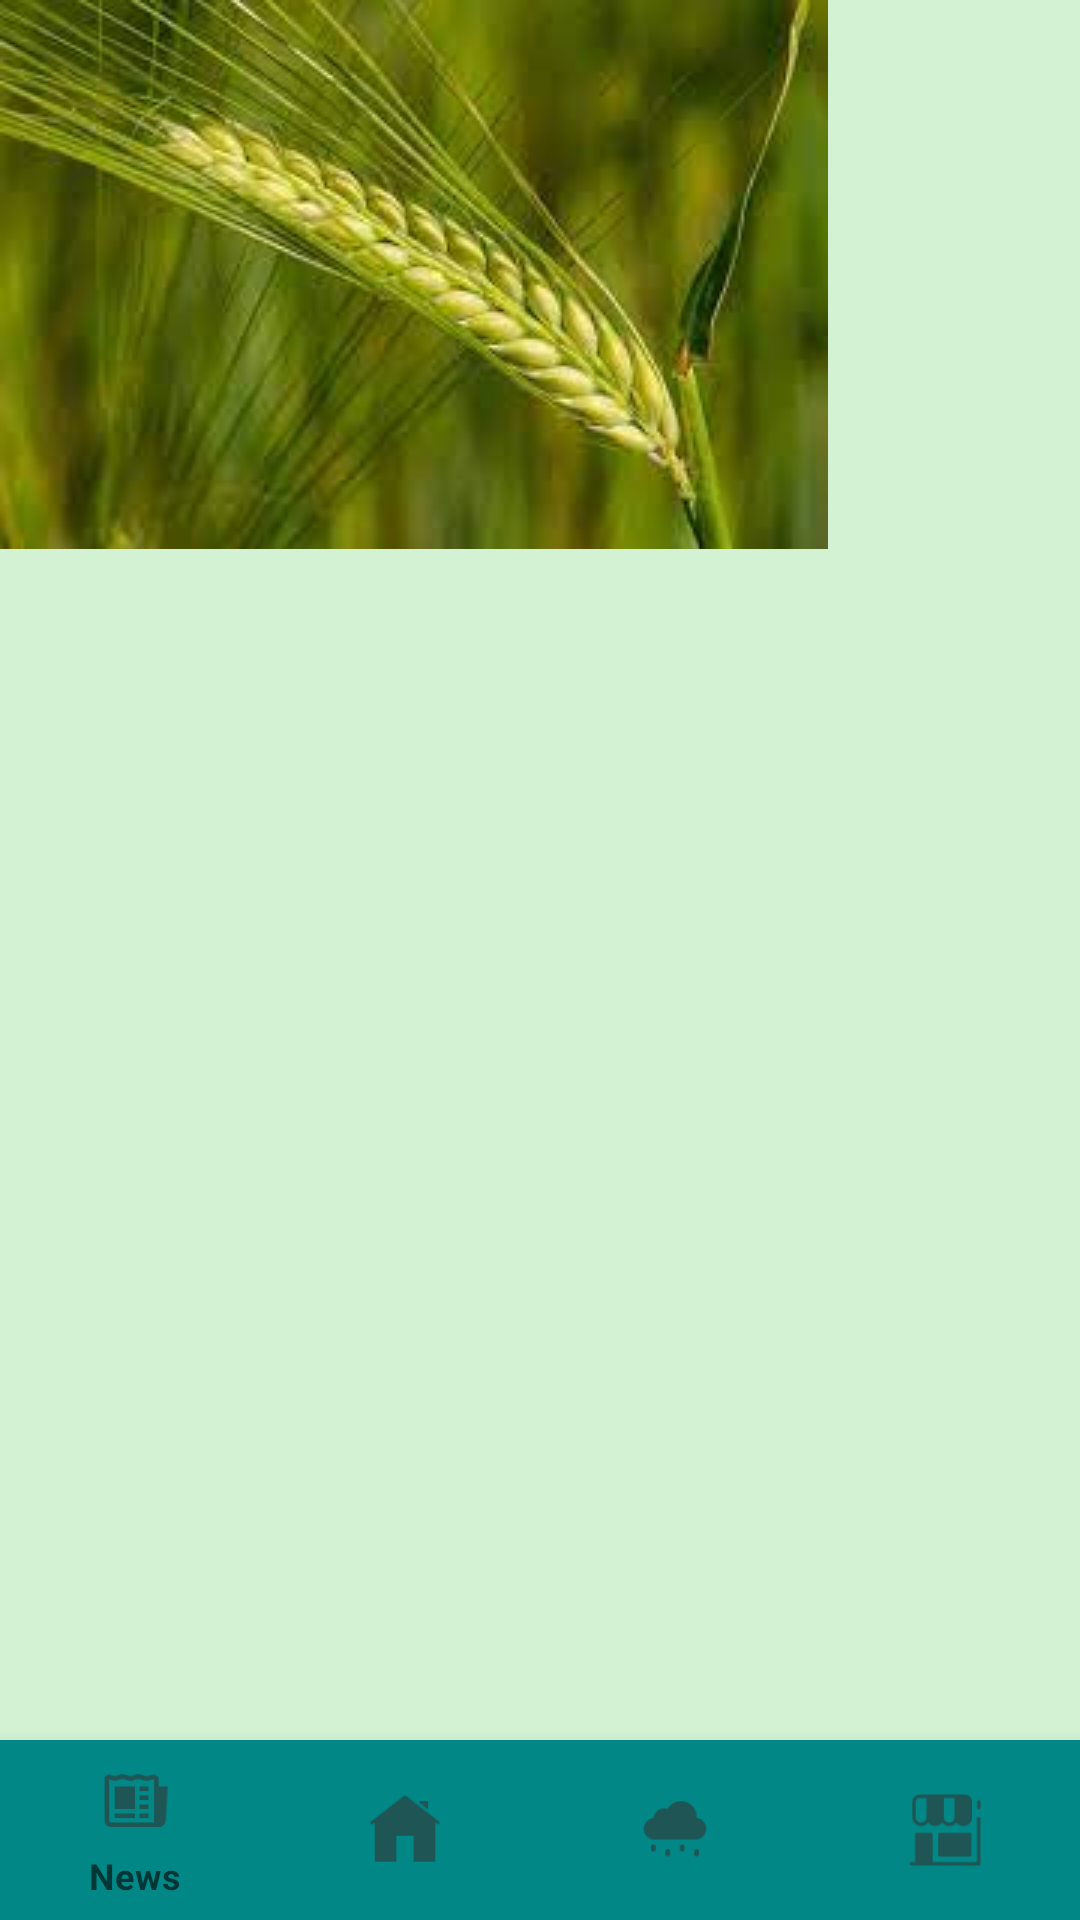

The Android layout XML behind this screen, and the referenced resources:
<!-- AndroidManifest.xml: application theme Theme.Farmington -->
<!-- res/layout/activity_agri_news_home.xml -->
<?xml version="1.0" encoding="utf-8"?>
<androidx.constraintlayout.widget.ConstraintLayout xmlns:android="http://schemas.android.com/apk/res/android"
    xmlns:app="http://schemas.android.com/apk/res-auto"
    xmlns:tools="http://schemas.android.com/tools"
    android:layout_width="match_parent"
    android:layout_height="match_parent"
    android:background="#d3f2d3"
    tools:context=".AgriNewsHomeActivity">

    <androidx.recyclerview.widget.RecyclerView
        android:id="@+id/recyclerView"
        android:layout_width="match_parent"
        android:layout_height="wrap_content"
        app:layout_constraintBottom_toBottomOf="parent"
        app:layout_constraintLeft_toLeftOf="parent"
        app:layout_constraintRight_toRightOf="parent"
        app:layout_constraintTop_toTopOf="parent" />
    <com.google.android.material.bottomnavigation.BottomNavigationView
        android:id="@+id/bottom_navigation"
        android:layout_width="match_parent"
        android:layout_height="60dp"
        android:layout_alignParentBottom="true"
        app:itemBackground="@color/teal_700"
        app:itemIconTint="@drawable/selector"
        app:itemTextColor="@drawable/selector"
        app:layout_constraintBottom_toBottomOf="parent"
        app:layout_constraintEnd_toEndOf="parent"
        app:layout_constraintTop_toTopOf="parent"
        app:layout_constraintVertical_bias="1.0"
        app:menu="@menu/menu_navigation" />

    <ImageView
        android:id="@+id/imageView"
        android:layout_width="wrap_content"
        android:layout_height="wrap_content"
        app:srcCompat="@drawable/barley"
        tools:layout_editor_absoluteX="196dp"
        tools:layout_editor_absoluteY="477dp" />

</androidx.constraintlayout.widget.ConstraintLayout>
<!-- resources referenced by this layout -->
<resources>
  <color name="teal_700">#FF018786</color>
  <!-- drawable barley: jpg bitmap (drawable, 7651 bytes) -->
  <style name="Theme.Farmington" parent="Theme.MaterialComponents.DayNight.DarkActionBar">
          
          <item name="colorPrimary">@color/colorPrimary</item>
          <item name="colorPrimaryVariant">@color/colorPrimaryDark</item>
          <item name="colorOnPrimary">@color/white</item>
          
          <item name="colorSecondary">@color/teal_200</item>
          <item name="colorSecondaryVariant">@color/teal_700</item>
          <item name="colorOnSecondary">@color/black</item>
          
          <item name="android:statusBarColor" tools:targetApi="l">?attr/colorPrimaryVariant</item>
          
      </style>
  <color name="white">#FFFFFFFF</color>
  <color name="teal_200">#FF03DAC5</color>
  <color name="black">#FF000000</color>
  <!-- not gathered from this repository: default colours our renderer supplied (Android Studio template values) -->
  <color name="colorPrimary">#FF6200EE</color>
  <color name="colorPrimaryDark">#FF3700B3</color>
</resources>
